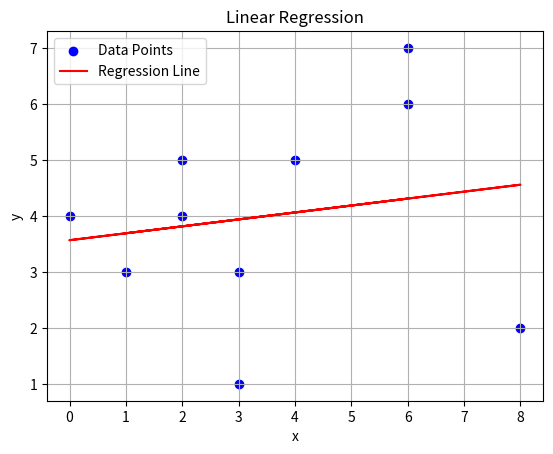

Source code (Python):
import matplotlib.pyplot as plt
from scipy import stats

# Your data
xdat = [1, 2, 3, 4, 6, 8, 0, 2, 3, 6]
ydat = [3, 4, 3, 5, 6, 2, 4, 5, 1, 7]

# Perform linear regression
regression = stats.linregress(xdat, ydat)

# Generate predicted y values for the line
slope = regression.slope
intercept = regression.intercept
line = [slope * x + intercept for x in xdat]

# Plotting
plt.scatter(xdat, ydat, color='blue', label='Data Points')     # actual data
plt.plot(xdat, line, color='red', label='Regression Line')     # regression line
plt.xlabel('x')
plt.ylabel('y')
plt.title('Linear Regression')
plt.legend()
plt.grid(True)
plt.show()
